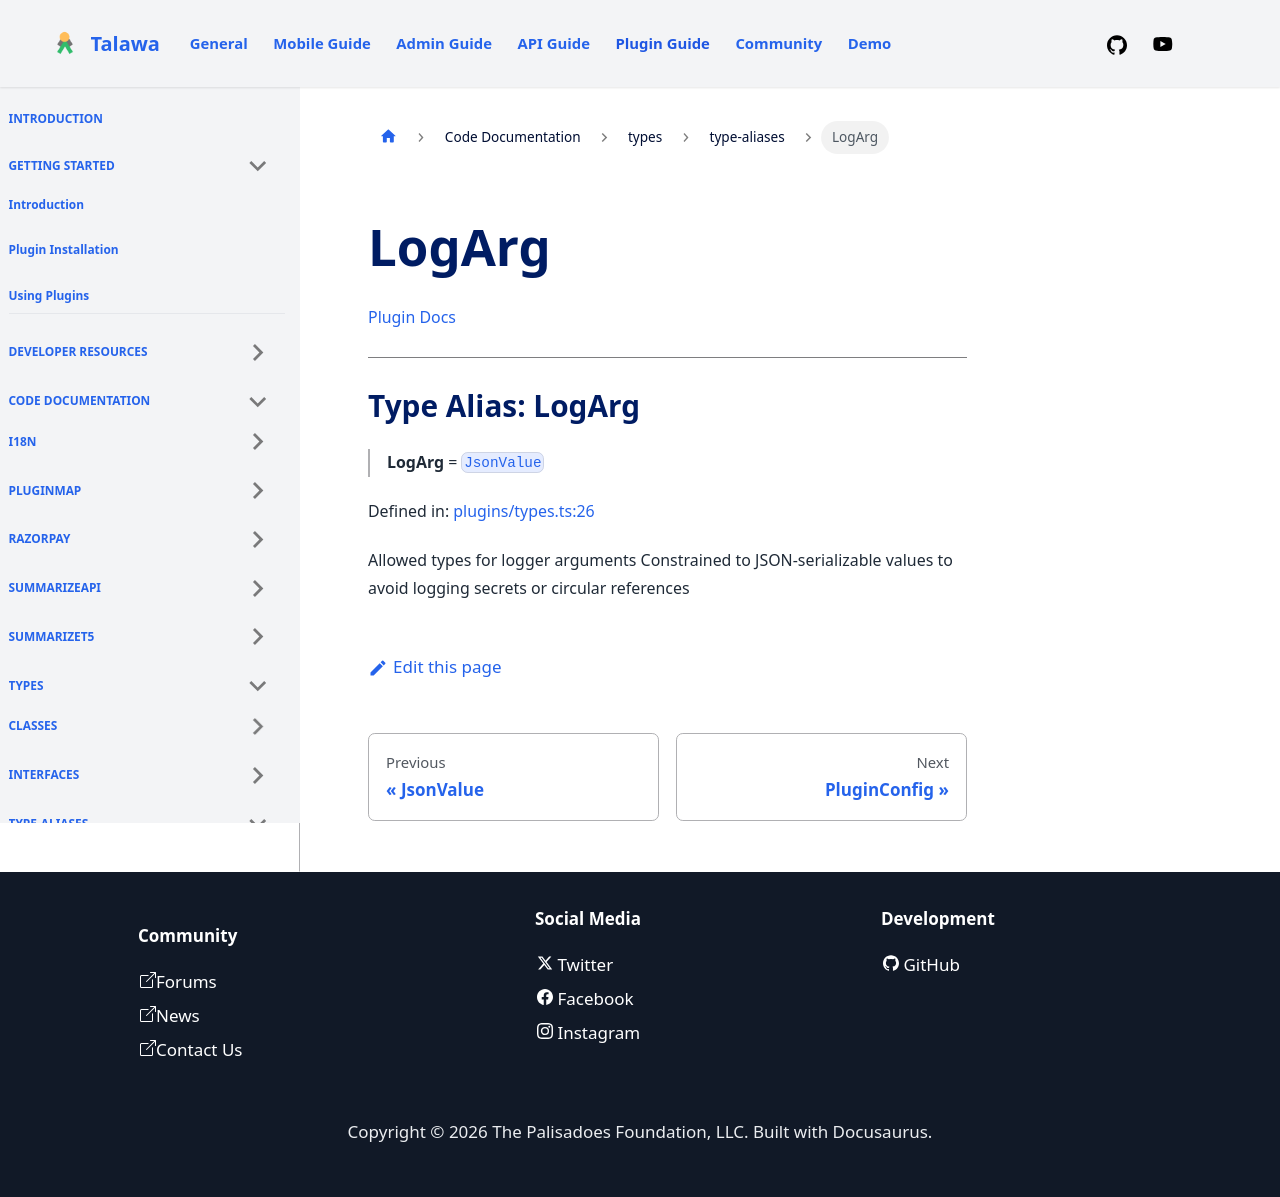

repository: PalisadoesFoundation/talawa-plugin · page: docs/auto-docs/types/type-aliases/LogArg/index.html · generator: docusaurus

[Plugin Docs](/)

***

# Type Alias: LogArg

> **LogArg** = [`JsonValue`](JsonValue.md)

Defined in: [plugins/types.ts:26](https://github.com/PalisadoesFoundation/talawa-plugin/tree/main/plugins/types.ts#L26)

Allowed types for logger arguments
Constrained to JSON-serializable values to avoid logging secrets or circular references
